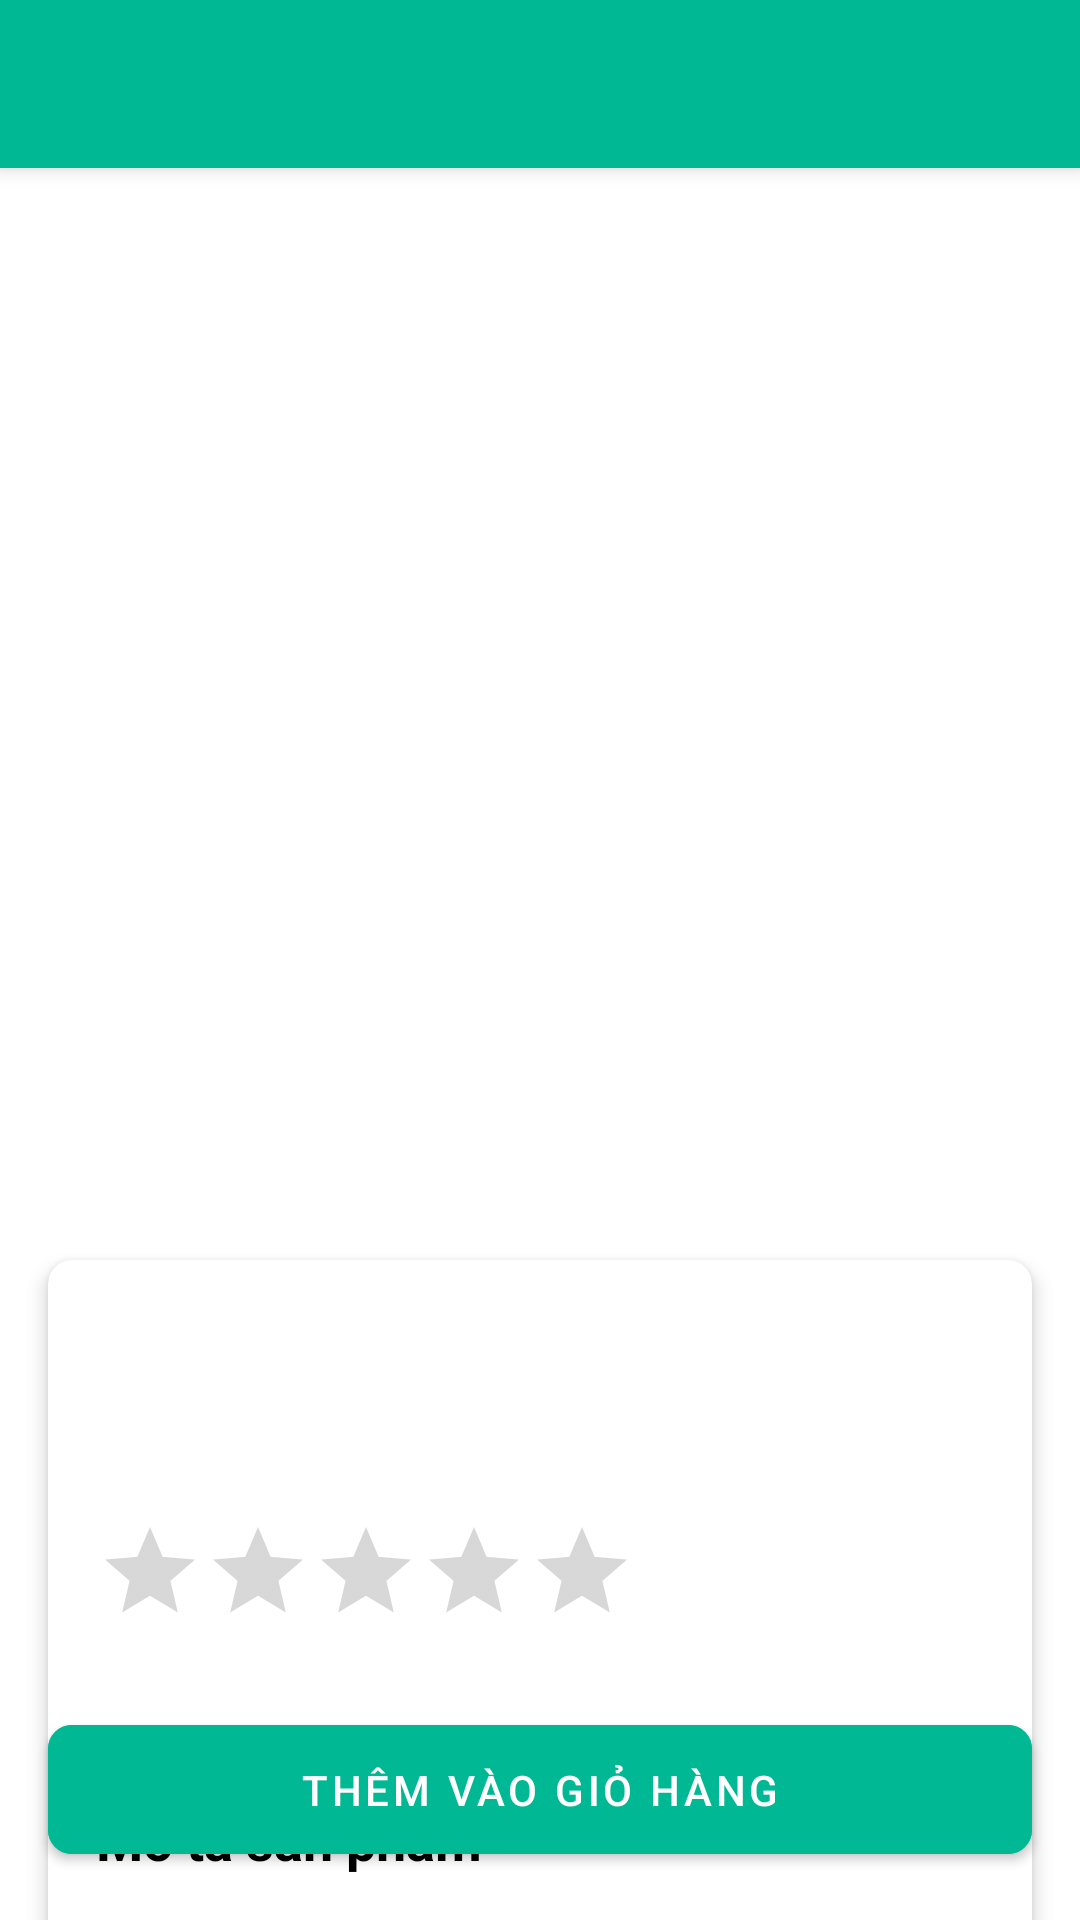

Here is an Android app screen rendered from its layout file. Give the layout XML and the strings, colors and styles it references.
<!-- AndroidManifest.xml: application theme Theme.MyApplication -->
<!-- res/layout/activity_product_detail.xml -->
<?xml version="1.0" encoding="utf-8"?>
<androidx.coordinatorlayout.widget.CoordinatorLayout
    xmlns:android="http://schemas.android.com/apk/res/android"
    xmlns:app="http://schemas.android.com/apk/res-auto"
    android:layout_width="match_parent"
    android:layout_height="match_parent">

    <com.google.android.material.appbar.AppBarLayout
        android:layout_width="match_parent"
        android:layout_height="wrap_content">

        <androidx.appcompat.widget.Toolbar
            android:id="@+id/toolbar"
            android:layout_width="match_parent"
            android:layout_height="?attr/actionBarSize"
            android:background="@color/bgc"
            android:theme="@style/ThemeOverlay.AppCompat.Dark.ActionBar"
            app:layout_scrollFlags="scroll|enterAlways"/>

    </com.google.android.material.appbar.AppBarLayout>

    <androidx.core.widget.NestedScrollView
        android:layout_width="match_parent"
        android:layout_height="match_parent"
        app:layout_behavior="@string/appbar_scrolling_view_behavior">

        <LinearLayout
            android:layout_width="match_parent"
            android:layout_height="wrap_content"
            android:orientation="vertical">

            <androidx.viewpager2.widget.ViewPager2
                android:id="@+id/imageSlider"
                android:layout_width="match_parent"
                android:layout_height="300dp"/>

            <com.google.android.material.tabs.TabLayout
                android:id="@+id/imageIndicator"
                android:layout_width="match_parent"
                android:layout_height="wrap_content"
                app:tabBackground="@drawable/tab_selector"
                app:tabGravity="center"
                app:tabIndicatorHeight="0dp"/>

            <androidx.cardview.widget.CardView
                android:layout_width="match_parent"
                android:layout_height="wrap_content"
                android:layout_margin="16dp"
                app:cardCornerRadius="8dp"
                app:cardElevation="4dp">

                <LinearLayout
                    android:layout_width="match_parent"
                    android:layout_height="wrap_content"
                    android:orientation="vertical"
                    android:padding="16dp">

                    <TextView
                        android:id="@+id/productName"
                        android:layout_width="match_parent"
                        android:layout_height="wrap_content"
                        android:textSize="24sp"
                        android:textStyle="bold"/>

                    <TextView
                        android:id="@+id/productBrand"
                        android:layout_width="match_parent"
                        android:layout_height="wrap_content"
                        android:layout_marginTop="8dp"
                        android:textSize="16sp"
                        android:textColor="@android:color/darker_gray"/>

                    <LinearLayout
                        android:layout_width="match_parent"
                        android:layout_height="wrap_content"
                        android:orientation="horizontal"
                        android:layout_marginTop="8dp"
                        android:gravity="center_vertical">

                        <RatingBar
                            android:id="@+id/productRating"
                            android:layout_width="wrap_content"
                            android:layout_height="wrap_content"
                            style="?android:attr/ratingBarStyleIndicator"
                            android:numStars="5"
                            android:stepSize="0.1"
                            android:isIndicator="true"/>

                        <TextView
                            android:id="@+id/ratingValue"
                            android:layout_width="wrap_content"
                            android:layout_height="wrap_content"
                            android:layout_marginStart="8dp"
                            android:textSize="16sp"/>

                        <TextView
                            android:id="@+id/reviewCount"
                            android:layout_width="wrap_content"
                            android:layout_height="wrap_content"
                            android:layout_marginStart="8dp"
                            android:textSize="14sp"
                            android:textColor="@android:color/darker_gray"/>
                    </LinearLayout>

                    <TextView
                        android:id="@+id/productPrice"
                        android:layout_width="match_parent"
                        android:layout_height="wrap_content"
                        android:layout_marginTop="16dp"
                        android:textSize="20sp"
                        android:textColor="@android:color/holo_red_dark"
                        android:textStyle="bold"/>

                    <TextView
                        android:layout_width="match_parent"
                        android:layout_height="wrap_content"
                        android:layout_marginTop="16dp"
                        android:text="Mô tả sản phẩm"
                        android:textSize="18sp"
                        android:textStyle="bold"/>

                    <TextView
                        android:id="@+id/productDescription"
                        android:layout_width="match_parent"
                        android:layout_height="wrap_content"
                        android:layout_marginTop="8dp"
                        android:textSize="16sp"/>

                    <LinearLayout
                        android:layout_width="match_parent"
                        android:layout_height="wrap_content"
                        android:layout_marginTop="16dp"
                        android:orientation="horizontal">

                        <TextView
                            android:layout_width="wrap_content"
                            android:layout_height="wrap_content"
                            android:text="Danh mục: "
                            android:textStyle="bold"/>

                        <TextView
                            android:id="@+id/productCategory"
                            android:layout_width="wrap_content"
                            android:layout_height="wrap_content"/>
                    </LinearLayout>

                    <LinearLayout
                        android:layout_width="match_parent"
                        android:layout_height="wrap_content"
                        android:layout_marginTop="8dp"
                        android:orientation="horizontal">

                        <TextView
                            android:layout_width="wrap_content"
                            android:layout_height="wrap_content"
                            android:text="Còn lại: "
                            android:textStyle="bold"/>

                        <TextView
                            android:id="@+id/productStock"
                            android:layout_width="wrap_content"
                            android:layout_height="wrap_content"/>
                    </LinearLayout>

                </LinearLayout>

            </androidx.cardview.widget.CardView>

        </LinearLayout>

    </androidx.core.widget.NestedScrollView>

    <com.google.android.material.button.MaterialButton
        android:id="@+id/btnAddToCart"
        android:layout_width="match_parent"
        android:layout_height="wrap_content"
        android:layout_gravity="bottom"
        android:layout_margin="16dp"
        android:padding="12dp"
        android:text="Thêm vào giỏ hàng"
        android:backgroundTint="@color/bgc"
        app:cornerRadius="8dp"/>

</androidx.coordinatorlayout.widget.CoordinatorLayout>
<!-- resources referenced by this layout -->
<resources>
  <color name="bgc">#00B894</color>
  <!-- drawable tab_selector (drawable) -->
  <?xml version="1.0" encoding="utf-8"?>
  <selector xmlns:android="http://schemas.android.com/apk/res/android">
      <item android:state_selected="true">
          <shape android:shape="ring" android:innerRadius="0dp" android:thickness="4dp" android:useLevel="false">
              <solid android:color="@color/indicator_active"/>
          </shape>
      </item>
      <item>
          <shape android:shape="ring" android:innerRadius="0dp" android:thickness="4dp" android:useLevel="false">
              <solid android:color="@color/indicator_inactive"/>
          </shape>
      </item>
  </selector>
  <style name="Theme.MyApplication" parent="Theme.MaterialComponents.DayNight.NoActionBar">
          <item name="android:textColor">@android:color/black</item>
          <item name="popupMenuStyle">@style/PopupMenu</item>
      </style>
  <color name="indicator_active">#FF666666</color>
  <color name="indicator_inactive">#FFCCCCCC</color>
  <style name="PopupMenu" parent="Widget.MaterialComponents.PopupMenu">
          <item name="android:textColor">@android:color/black</item>
      </style>
</resources>
